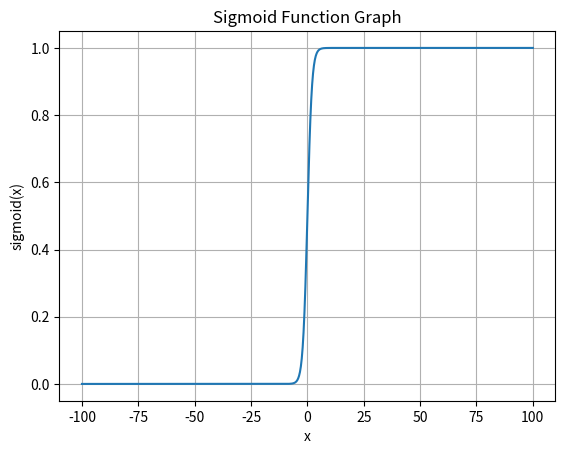

Source code (Python):
# Import required libraries :
import numpy as np
import matplotlib.pyplot as plt

# Sigmoid function :
def sigmoid(x):
 return 1/(1+np.exp(-x))

ip = -1
op = sigmoid(ip)
print(op)

# Define a range of x-values
x = np.linspace(-100, 100, 1000) # 1000 points between -10 and 10

# Calculate the corresponding y-values using the sigmoid function
y = sigmoid(x)

# Plot the graph
plt.plot(x, y)

# Add labels and title
plt.xlabel("x")
plt.ylabel("sigmoid(x)")
plt.title("Sigmoid Function Graph")

# Add a grid for readability
plt.grid(True)

# Display the plot
plt.show()